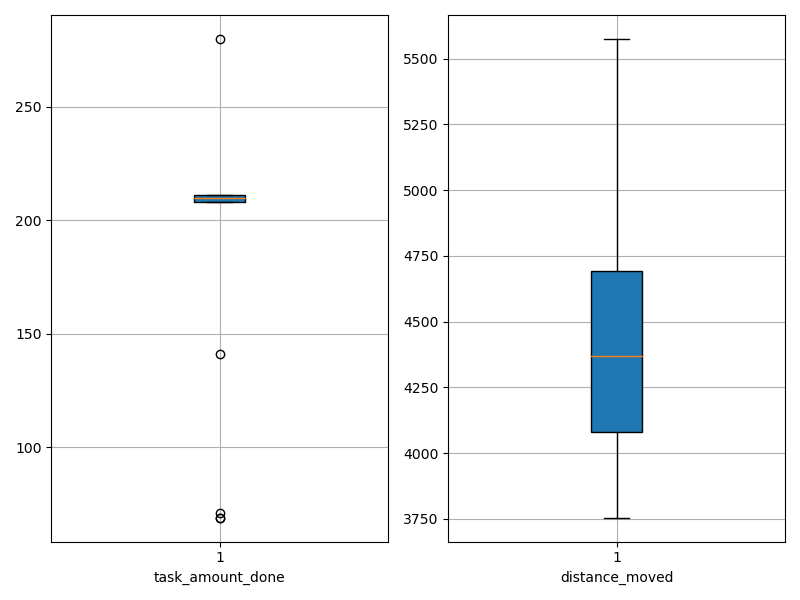

The table this chart was drawn from, first rows:
agent_id, task_amount_done, distance_moved
0, 209.0, 4653
1, 210.0, 4081
2, 211.0, 4893
3, 210.0, 3900
4, 280.0, 4078
5, 211.0, 4722
6, 210.0, 4172
7, 209.0, 4394
8, 69.0, 5575
9, 208.0, 4656
10, 208.0, 4393
11, 141.0, 3754
12, 210.0, 4343
13, 211.0, 4044
14, 71.0, 5247
15, 210.0, 4026
16, 69.0, 5191
17, 211.0, 4160
18, 211.0, 4325
19, 211.0, 4685
